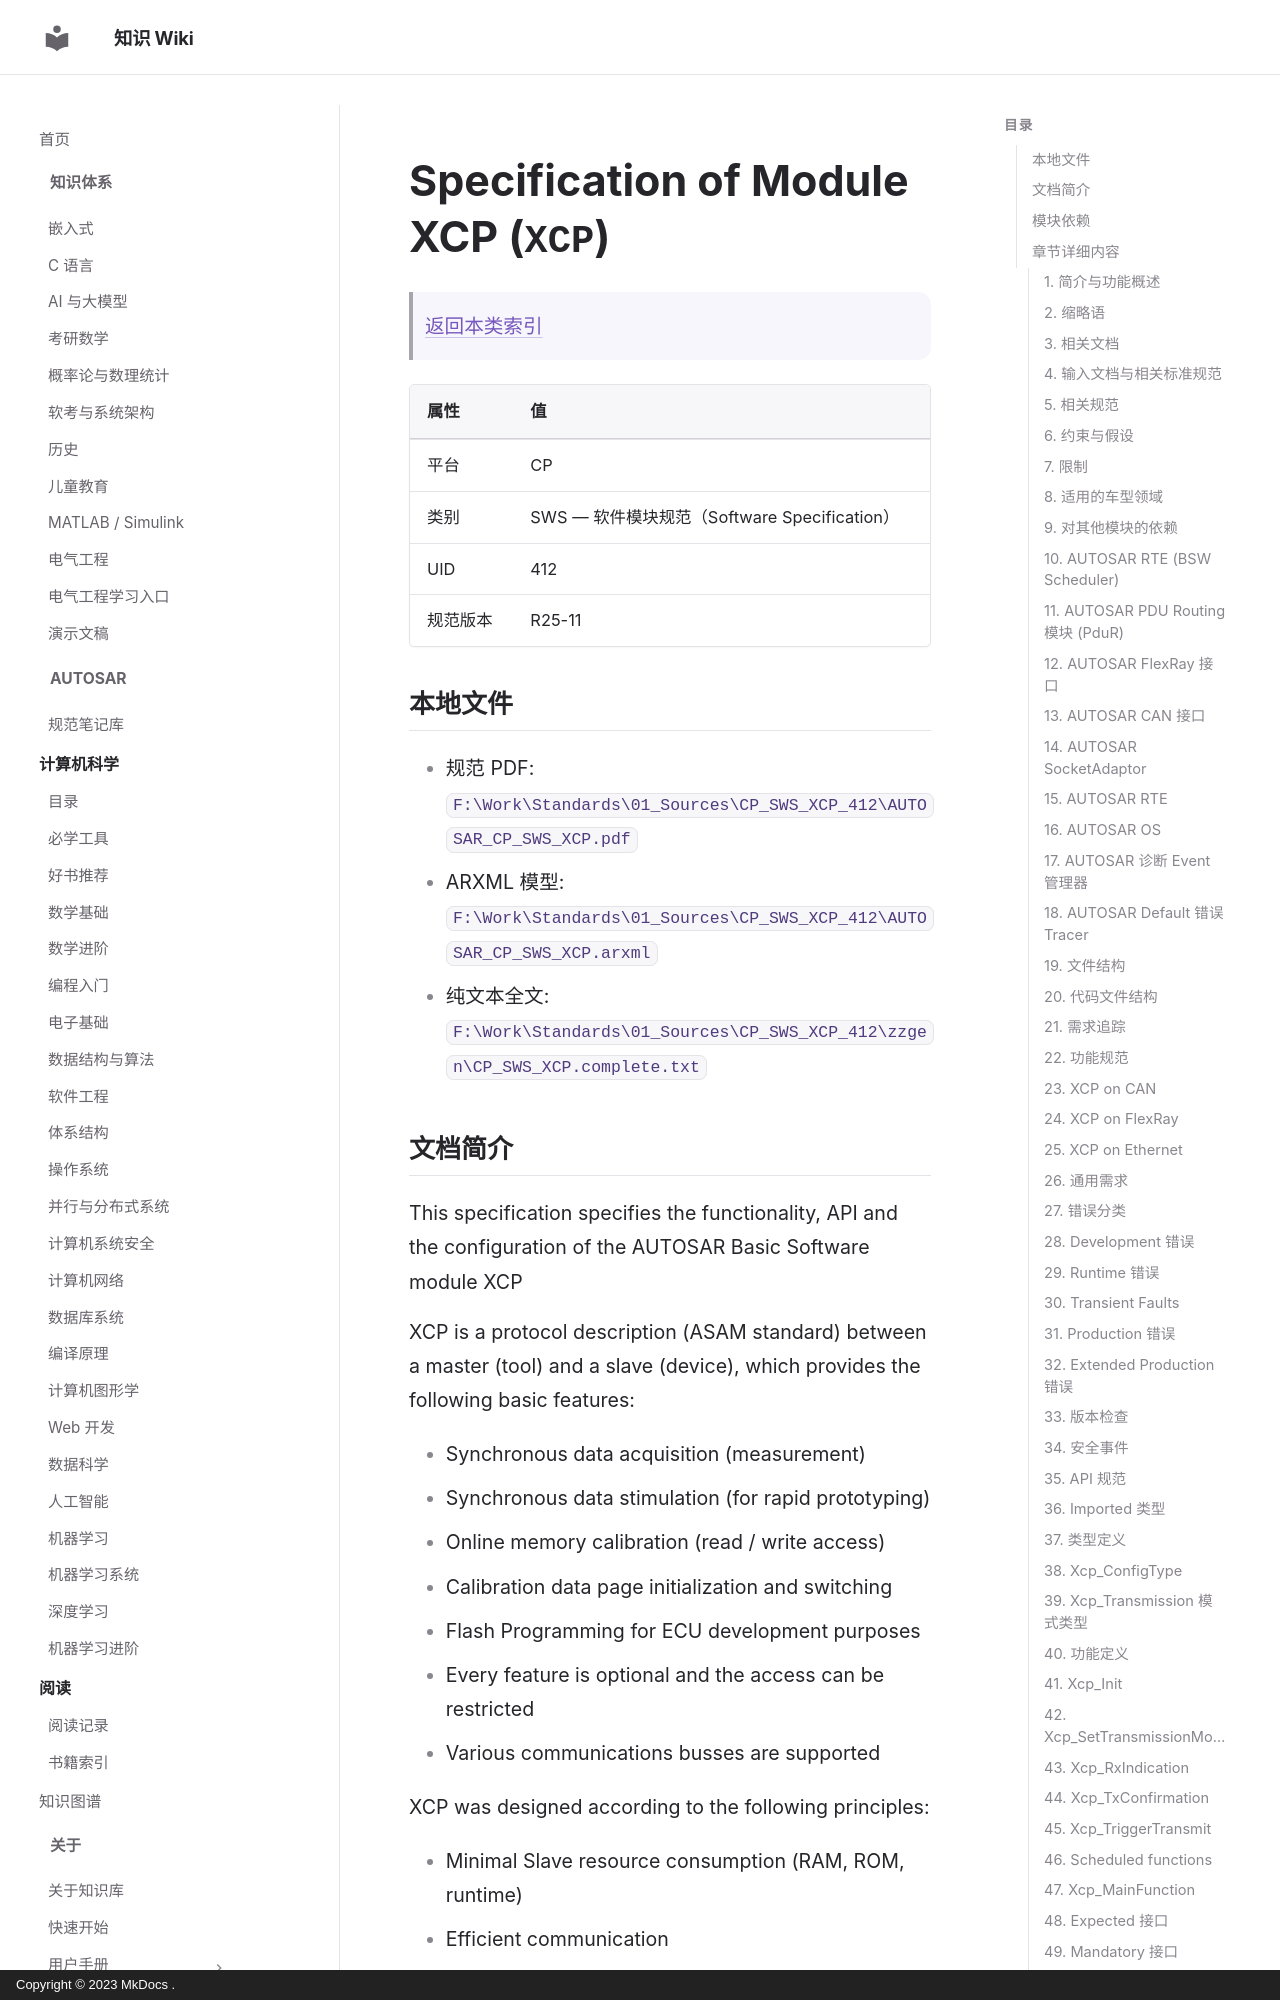

repository: ilikui/wiki · page: types/autosar/specs/CP/SWS/XCP/index.html · generator: mkdocs · copyright: Copyright © 2023 MkDocs .

# Specification of Module XCP (`XCP`)

> [返回本类索引](index.md)

| 属性 | 值 |
|---|---|
| 平台 | CP |
| 类别 | SWS — 软件模块规范（Software Specification） |
| UID | 412 |
| 规范版本 | R25-11 |

## 本地文件

- 规范 PDF: `F:\Work\Standards\01_Sources\CP_SWS_XCP_412\AUTOSAR_CP_SWS_XCP.pdf`
- ARXML 模型: `F:\Work\Standards\01_Sources\CP_SWS_XCP_412\AUTOSAR_CP_SWS_XCP.arxml`
- 纯文本全文: `F:\Work\Standards\01_Sources\CP_SWS_XCP_412\zzgen\CP_SWS_XCP.complete.txt`

## 文档简介

This specification specifies the functionality, API and the configuration of the AUTOSAR Basic Software module XCP

XCP is a protocol description (ASAM standard) between a master (tool) and a slave (device), which provides the following basic features:

* Synchronous data acquisition (measurement)
* Synchronous data stimulation (for rapid prototyping)
* Online memory calibration (read / write access)
* Calibration data page initialization and switching
* Flash Programming for ECU development purposes
* Every feature is optional and the access can be restricted
* Various communications busses are supported

XCP was designed according to the following principles:

* Minimal Slave resource consumption (RAM, ROM, runtime)
* Efficient communication
* Simple Slave implementation

## 模块依赖

This section describes the relations to other modules and files within the AUTOSAR basic software architecture. It contains brief descriptions of configuration information and services, which are required by the XCP module from other modules.

## 章节详细内容
